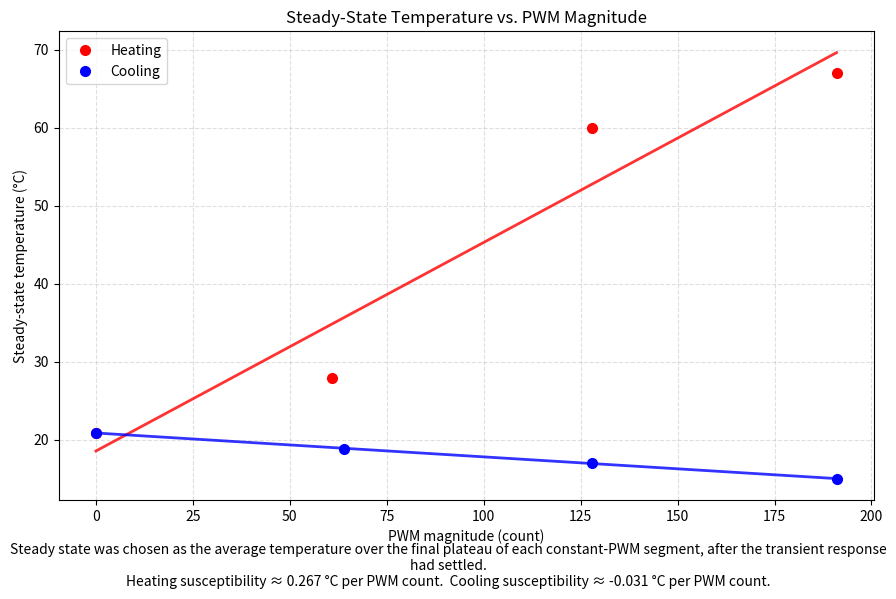

This chart was generated by the following Python code:
import numpy as np
import matplotlib
matplotlib.use('Agg')
import matplotlib.pyplot as plt

# Steady-state values chosen from the long constant-PWM plateaus in the recorded run.
# Each point is the mean of the last section of a stable segment after the transient settled.
heat_x = np.array([0, 61, 128, 191], dtype=float)
heat_y = np.array([20.9, 27.9, 60.0, 67.0], dtype=float)

cool_x = np.array([0, 64, 128, 191], dtype=float)
cool_y = np.array([20.9, 18.8, 17.0, 15.0], dtype=float)

heat_slope, heat_intercept = np.polyfit(heat_x, heat_y, 1)
cool_slope, cool_intercept = np.polyfit(cool_x, cool_y, 1)

fig, ax = plt.subplots(figsize=(9, 6))

ax.plot(heat_x, heat_y, 'o', color='red', markersize=7, label='Heating')
ax.plot(cool_x, cool_y, 'o', color='blue', markersize=7, label='Cooling')

heat_fit_x = np.linspace(heat_x.min(), heat_x.max(), 200)
ax.plot(heat_fit_x, heat_slope * heat_fit_x + heat_intercept, color='red', linewidth=2, alpha=0.8)

cool_fit_x = np.linspace(cool_x.min(), cool_x.max(), 200)
ax.plot(cool_fit_x, cool_slope * cool_fit_x + cool_intercept, color='blue', linewidth=2, alpha=0.8)

ax.set_xlabel('PWM magnitude (count)')
ax.set_ylabel('Steady-state temperature (°C)')
ax.set_title('Steady-State Temperature vs. PWM Magnitude')
ax.grid(True, linestyle='--', alpha=0.4)
ax.legend()

caption = (
    'Steady state was chosen as the average temperature over the final plateau of each constant-PWM segment, '
    'after the transient response had settled.\n'
    f'Heating susceptibility ≈ {heat_slope:.3f} °C per PWM count.  '
    f'Cooling susceptibility ≈ {cool_slope:.3f} °C per PWM count.'
)
fig.text(0.5, 0.01, caption, ha='center', va='bottom', fontsize=10, wrap=True)

plt.tight_layout(rect=[0, 0.06, 1, 1])
plt.savefig('steady_state_temp_vs_pwm.png', dpi=300)
print(f'Heating slope: {heat_slope:.4f} °C/PWM count')
print(f'Cooling slope: {cool_slope:.4f} °C/PWM count')
print('Saved steady_state_temp_vs_pwm.png')
